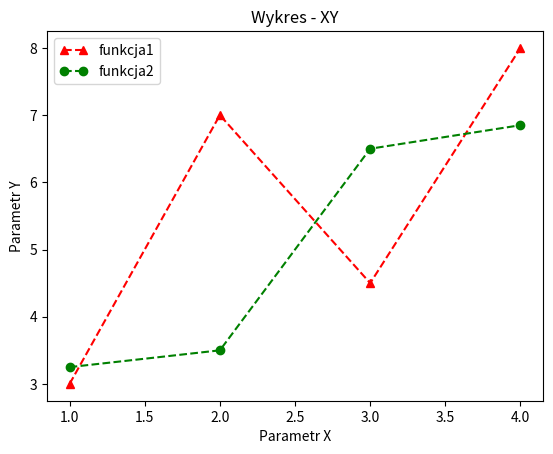

Python code for this plot:
import matplotlib.pyplot as plt

x = [1, 2, 3, 4]
y1 = [3, 7, 4.5, 8]
y2 = [3.25, 3.5, 6.5, 6.85]

plt.xlabel('Parametr X')
plt.ylabel('Parametr Y')
plt.title('Wykres - XY')

plt.plot(x, y1, linestyle='dashed', marker='^', color='red', label='funkcja1')
plt.plot(x, y2, linestyle='dashed', marker='o', color='green', label='funkcja2')
plt.legend(numpoints=2)
plt.show()
